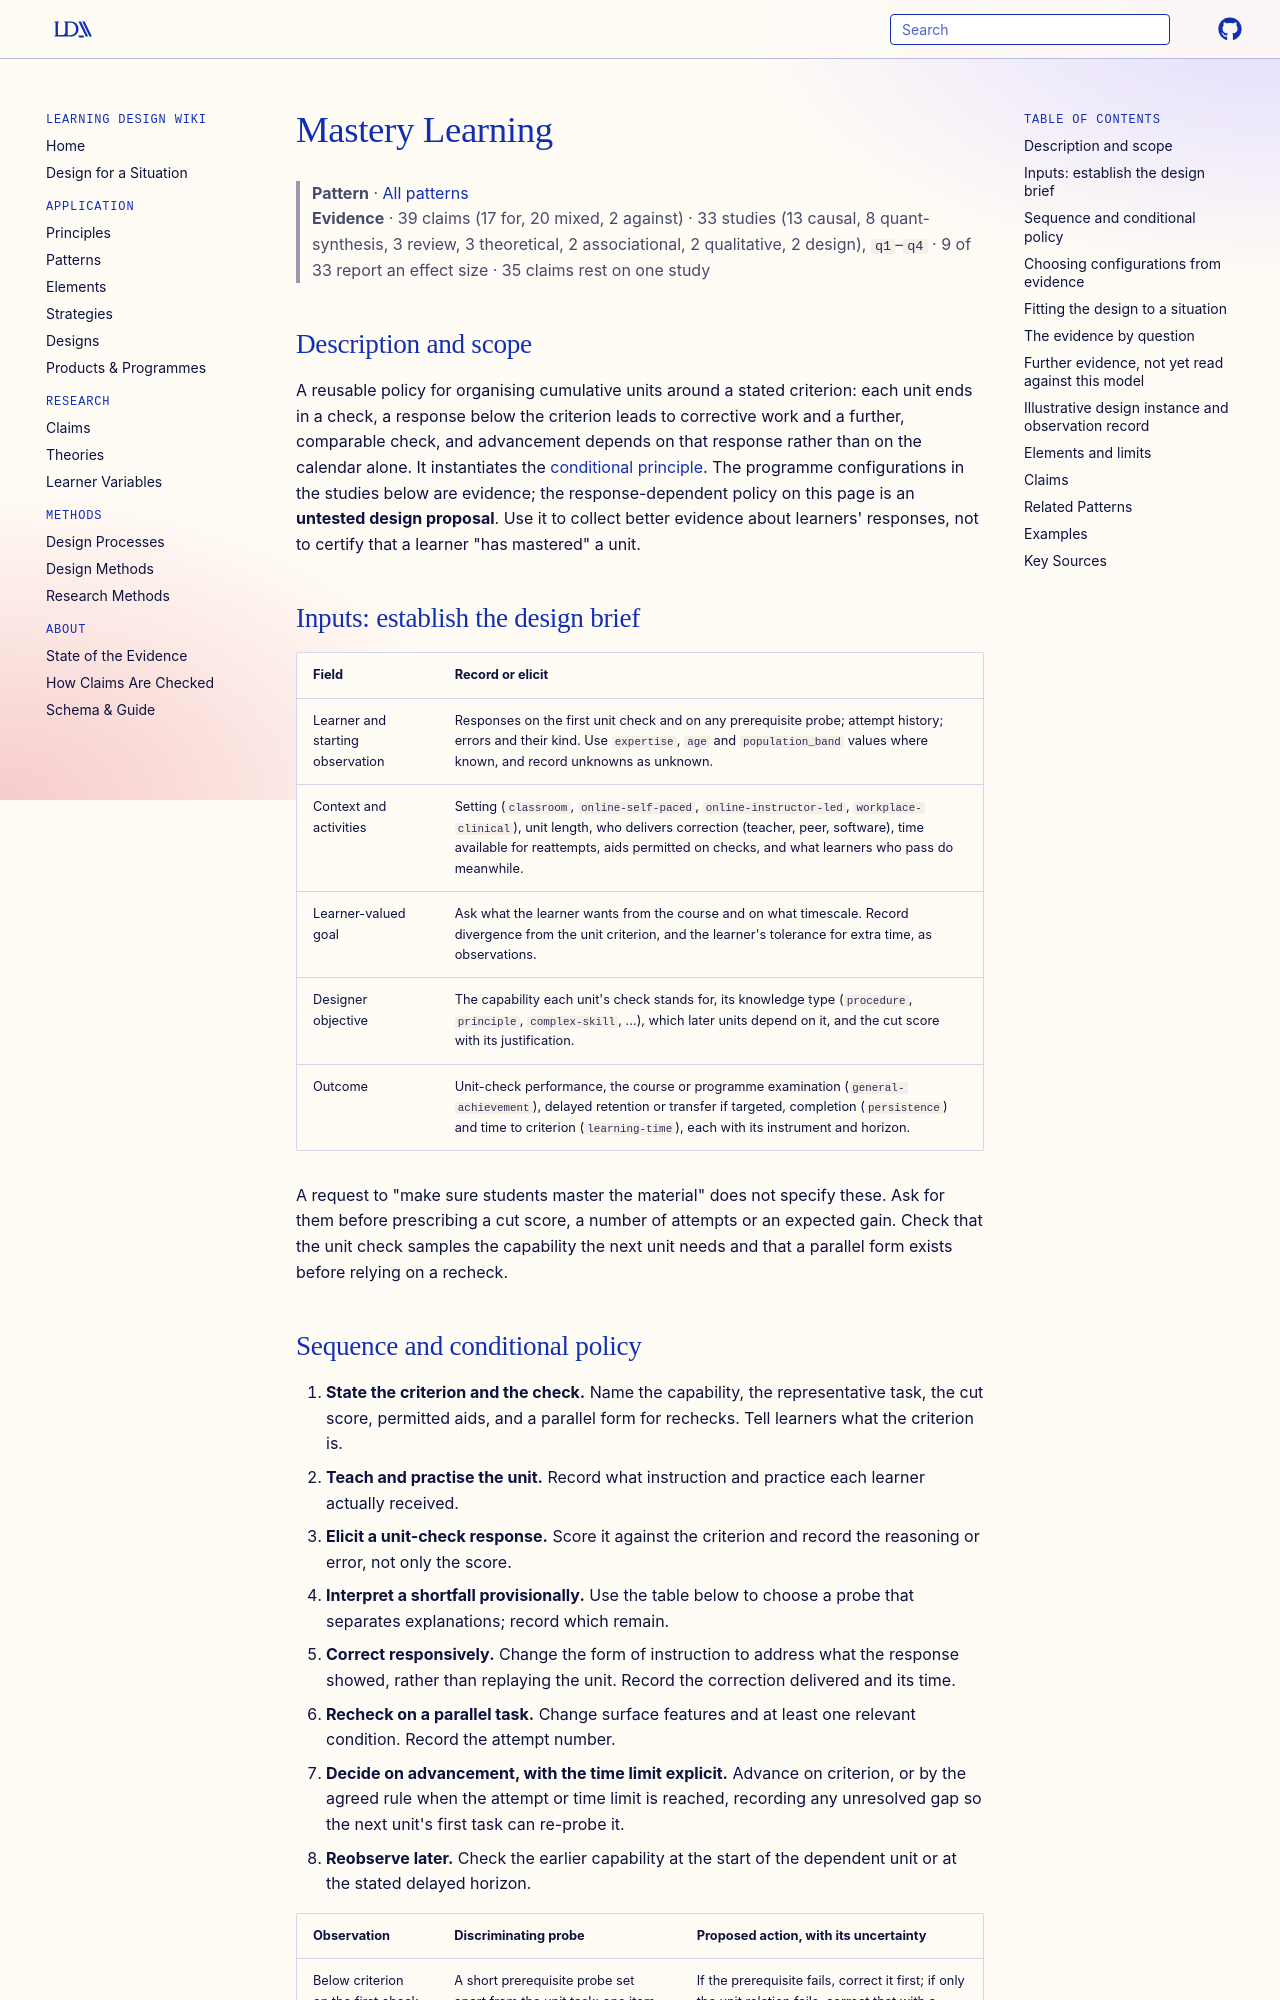

repository: Learning-Design-Alliance/learning-wiki · page: patterns/mastery-learning/index.html · generator: mkdocs

---
type: pattern
id: mastery-learning
moved_from: [principle/superimpose-mastery-learning-on-lecture-courses]
aliases: [mastery-learning-formative-corrective-cycle]
title: Mastery Learning
description: "A reusable gate-correct-recheck policy for cumulative units: elicit a criterion-referenced response, interpret a shortfall, give responsive correction and recheck on a parallel task before advancing, with time, attempts and the outcome horizon stated."
canonical: true
status: review
generated:
  by: claude/unspecified
  at: 2026-10-01
sources:
  - id: kulik-1990
    resource: "https://doi.org/10.3102/00346543060002265"
    title: "Kulik, C. L. C., Kulik, J. A., & Bangert-Drowns, R. L. (1990). Effectiveness of mastery learning programs: A meta-analysis. *Review of Educational Research, 60*(2), 265-299"
    author: "Kulik, C. L. C., Kulik, J. A., & Bangert-Drowns, R. L"
  - id: bonczar-1983
    resource: "https://eric.ed.gov/?id=ED238505"
    title: "Bonczar, Thomas P., & Easton, John Q. (1983). The Effect of Mastery Learning on Student Achievement. https://eric.ed.gov/?id=ED238505"
    author: "Bonczar, Thomas P., & Easton, John Q"
  - id: guskey-1982
    resource: "https://eric.ed.gov/?id=ED213702"
    title: "Guskey, Thomas R., et al. (1982). The Effectiveness of Mastery Learning Strategies in Undergraduate Education Courses. Paper presented at the Annual Meeting of the American Educational Research Association, New York. https://eric.ed.gov/?id=ED213702"
    author: Guskey, Thomas R., et al
author: Bloom / mastery learning tradition
grain_size: unit
---

# Mastery Learning

> **Pattern** · [All patterns](index.md)
> **Evidence** · 39 claims (17 for, 20 mixed, 2 against) · 33 studies (13 causal, 8 quant-synthesis, 3 review, 3 theoretical, 2 associational, 2 qualitative, 2 design), `q1`–`q4` · 9 of 33 report an effect size · 35 claims rest on one study

## Description and scope

A reusable policy for organising cumulative units around a stated criterion: each unit ends in a check, a response below the criterion leads to corrective work and a further, comparable check, and advancement depends on that response rather than on the calendar alone. It instantiates the [conditional principle](../principles/mastery-learning.md). The programme configurations in the studies below are evidence; the response-dependent policy on this page is an **untested design proposal**. Use it to collect better evidence about learners' responses, not to certify that a learner "has mastered" a unit.

## Inputs: establish the design brief

| Field | Record or elicit |
|---|---|
| Learner and starting observation | Responses on the first unit check and on any prerequisite probe; attempt history; errors and their kind. Use `expertise`, `age` and `population_band` values where known, and record unknowns as unknown. |
| Context and activities | Setting (`classroom`, `online-self-paced`, `online-instructor-led`, `workplace-clinical`), unit length, who delivers correction (teacher, peer, software), time available for reattempts, aids permitted on checks, and what learners who pass do meanwhile. |
| Learner-valued goal | Ask what the learner wants from the course and on what timescale. Record divergence from the unit criterion, and the learner's tolerance for extra time, as observations. |
| Designer objective | The capability each unit's check stands for, its knowledge type (`procedure`, `principle`, `complex-skill`, ...), which later units depend on it, and the cut score with its justification. |
| Outcome | Unit-check performance, the course or programme examination (`general-achievement`), delayed retention or transfer if targeted, completion (`persistence`) and time to criterion (`learning-time`), each with its instrument and horizon. |

A request to "make sure students master the material" does not specify these. Ask for them before prescribing a cut score, a number of attempts or an expected gain. Check that the unit check samples the capability the next unit needs and that a parallel form exists before relying on a recheck.
